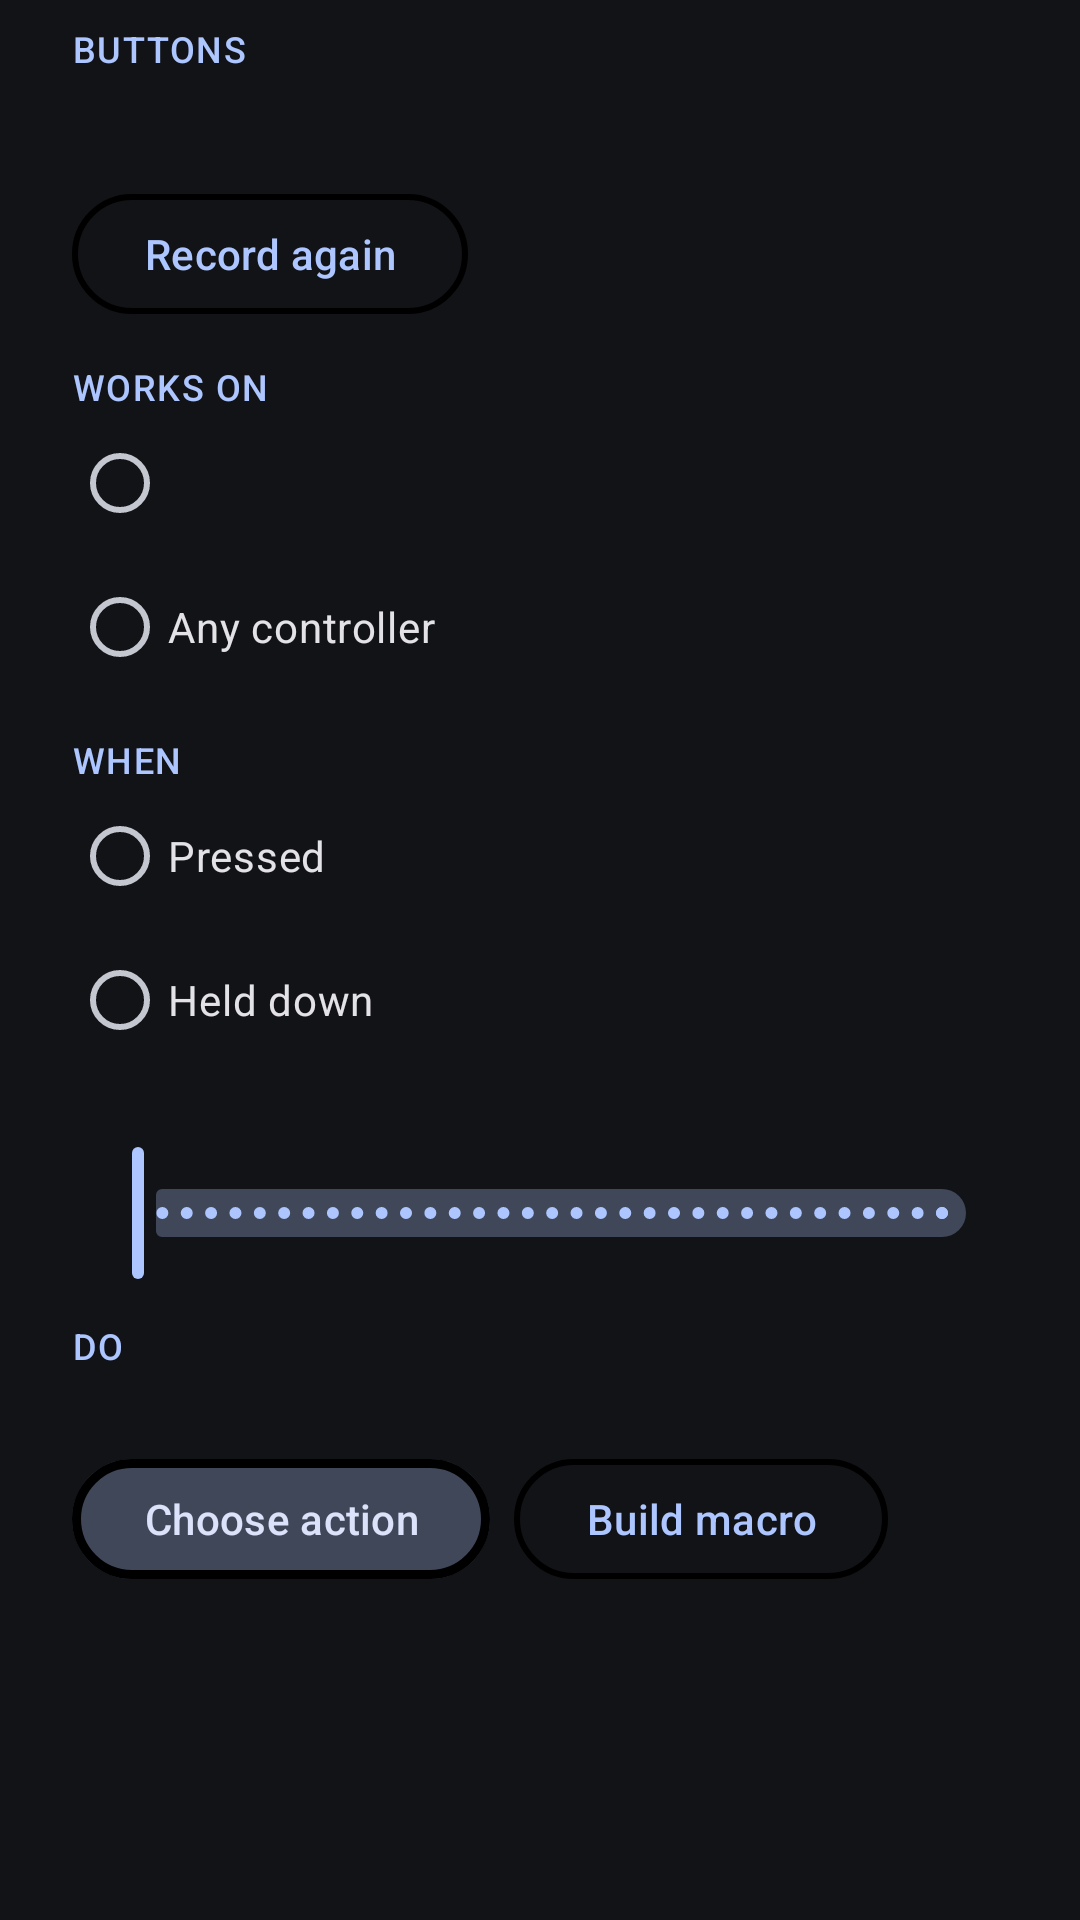

The Android layout XML behind this screen, and the referenced resources:
<!-- AndroidManifest.xml: application theme Theme.DockPad -->
<!-- res/layout/dialog_shortcut.xml -->
<?xml version="1.0" encoding="utf-8"?>
<ScrollView xmlns:android="http://schemas.android.com/apk/res/android"
    android:layout_width="match_parent"
    android:layout_height="wrap_content">

    <LinearLayout
        android:layout_width="match_parent"
        android:layout_height="wrap_content"
        android:orientation="vertical"
        android:paddingStart="24dp"
        android:paddingEnd="24dp"
        android:paddingTop="8dp">

        <TextView
            android:layout_width="wrap_content"
            android:layout_height="wrap_content"
            android:text="BUTTONS"
            android:textAppearance="?attr/textAppearanceLabelMedium"
            android:textColor="?attr/colorPrimary" />

        <TextView
            android:id="@+id/trigger_text"
            android:layout_width="wrap_content"
            android:layout_height="wrap_content"
            android:layout_marginTop="4dp"
            android:textAppearance="?attr/textAppearanceHeadlineSmall" />

        <com.google.android.material.button.MaterialButton
            android:id="@+id/rerecord"
            style="?attr/materialButtonOutlinedStyle"
            android:layout_width="wrap_content"
            android:layout_height="wrap_content"
            android:text="Record again" />

        <TextView
            android:layout_width="wrap_content"
            android:layout_height="wrap_content"
            android:layout_marginTop="12dp"
            android:text="WORKS ON"
            android:textAppearance="?attr/textAppearanceLabelMedium"
            android:textColor="?attr/colorPrimary" />

        <RadioGroup
            android:id="@+id/scope_group"
            android:layout_width="match_parent"
            android:layout_height="wrap_content">

            <RadioButton
                android:foreground="@drawable/focus_ring"
                android:id="@+id/scope_device"
                android:layout_width="match_parent"
                android:layout_height="wrap_content" />

            <RadioButton
                android:foreground="@drawable/focus_ring"
                android:id="@+id/scope_any"
                android:layout_width="match_parent"
                android:layout_height="wrap_content"
                android:text="Any controller" />
        </RadioGroup>

        <TextView
            android:layout_width="wrap_content"
            android:layout_height="wrap_content"
            android:layout_marginTop="12dp"
            android:text="WHEN"
            android:textAppearance="?attr/textAppearanceLabelMedium"
            android:textColor="?attr/colorPrimary" />

        <RadioGroup
            android:id="@+id/when_group"
            android:layout_width="match_parent"
            android:layout_height="wrap_content">

            <RadioButton
                android:foreground="@drawable/focus_ring"
                android:id="@+id/when_press"
                android:layout_width="match_parent"
                android:layout_height="wrap_content"
                android:text="Pressed" />

            <RadioButton
                android:foreground="@drawable/focus_ring"
                android:id="@+id/when_hold"
                android:layout_width="match_parent"
                android:layout_height="wrap_content"
                android:text="Held down" />
        </RadioGroup>

        <TextView
            android:id="@+id/hold_label"
            android:layout_width="wrap_content"
            android:layout_height="wrap_content"
            android:layout_marginTop="4dp"
            android:textAppearance="?attr/textAppearanceBodyMedium" />

        <com.google.android.material.slider.Slider
            android:id="@+id/hold_time"
            android:layout_width="match_parent"
            android:layout_height="wrap_content"
            android:stepSize="0.1"
            android:valueFrom="0.3"
            android:valueTo="10.0" />

        <TextView
            android:layout_width="wrap_content"
            android:layout_height="wrap_content"
            android:layout_marginTop="12dp"
            android:text="DO"
            android:textAppearance="?attr/textAppearanceLabelMedium"
            android:textColor="?attr/colorPrimary" />

        <TextView
            android:id="@+id/action_text"
            android:layout_width="wrap_content"
            android:layout_height="wrap_content"
            android:layout_marginTop="4dp"
            android:textAppearance="?attr/textAppearanceTitleMedium" />

        <LinearLayout
            android:layout_width="match_parent"
            android:layout_height="wrap_content"
            android:orientation="horizontal">

            <com.google.android.material.button.MaterialButton
                android:id="@+id/choose_action"
                style="@style/DockPad.Button.Tonal"
                android:layout_width="wrap_content"
                android:layout_height="wrap_content"
                android:layout_marginEnd="8dp"
                android:text="Choose action" />

            <com.google.android.material.button.MaterialButton
                android:id="@+id/build_macro"
                style="?attr/materialButtonOutlinedStyle"
                android:layout_width="wrap_content"
                android:layout_height="wrap_content"
                android:text="Build macro" />
        </LinearLayout>

        <TextView
            android:id="@+id/hint_text"
            android:layout_width="wrap_content"
            android:layout_height="wrap_content"
            android:layout_marginTop="8dp"
            android:textAppearance="?attr/textAppearanceBodySmall"
            android:textColor="?attr/colorOnSurfaceVariant" />
    </LinearLayout>
</ScrollView>
<!-- resources referenced by this layout -->
<resources>
  <!-- drawable focus_ring (drawable) -->
  <?xml version="1.0" encoding="utf-8"?>
  <selector xmlns:android="http://schemas.android.com/apk/res/android">
      <item android:state_focused="true">
          <shape android:shape="rectangle">
              <stroke android:width="3dp" android:color="?attr/colorPrimary" />
              <corners android:radius="12dp" />
              <solid android:color="#1FFFFFFF" />
          </shape>
      </item>
      <item>
          <shape android:shape="rectangle">
              <solid android:color="@android:color/transparent" />
          </shape>
      </item>
  </selector>
  <style name="DockPad.Button.Tonal" parent="Widget.Material3.Button.TonalButton">
          <item name="strokeColor">@color/focus_stroke</item>
          <item name="strokeWidth">3dp</item>
      </style>
  <style name="Theme.DockPad" parent="Theme.Material3.DynamicColors.Dark.NoActionBar">
          <item name="android:statusBarColor">@android:color/transparent</item>
          <item name="android:navigationBarColor">@android:color/transparent</item>
          <item name="materialButtonStyle">@style/DockPad.Button</item>
          <item name="materialButtonOutlinedStyle">@style/DockPad.Button.Outlined</item>
          <item name="materialAlertDialogTheme">@style/DockPad.Dialog</item>
      </style>
  <style name="DockPad.Button" parent="Widget.Material3.Button">
          <item name="strokeColor">@color/focus_stroke</item>
          <item name="strokeWidth">3dp</item>
      </style>
  <style name="DockPad.Button.Outlined" parent="Widget.Material3.Button.OutlinedButton">
          <item name="strokeColor">@color/focus_stroke_outline</item>
          <item name="strokeWidth">2dp</item>
      </style>
  <style name="DockPad.Dialog" parent="ThemeOverlay.Material3.MaterialAlertDialog">
          <item name="buttonBarPositiveButtonStyle">@style/DockPad.Button.Text</item>
          <item name="buttonBarNegativeButtonStyle">@style/DockPad.Button.Text</item>
          <item name="buttonBarNeutralButtonStyle">@style/DockPad.Button.Text</item>
          <item name="materialButtonStyle">@style/DockPad.Button</item>
          <item name="materialButtonOutlinedStyle">@style/DockPad.Button.Outlined</item>
      </style>
  <style name="DockPad.Button.Text" parent="Widget.Material3.Button.TextButton">
          <item name="strokeColor">@color/focus_stroke</item>
          <item name="strokeWidth">3dp</item>
      </style>
</resources>
